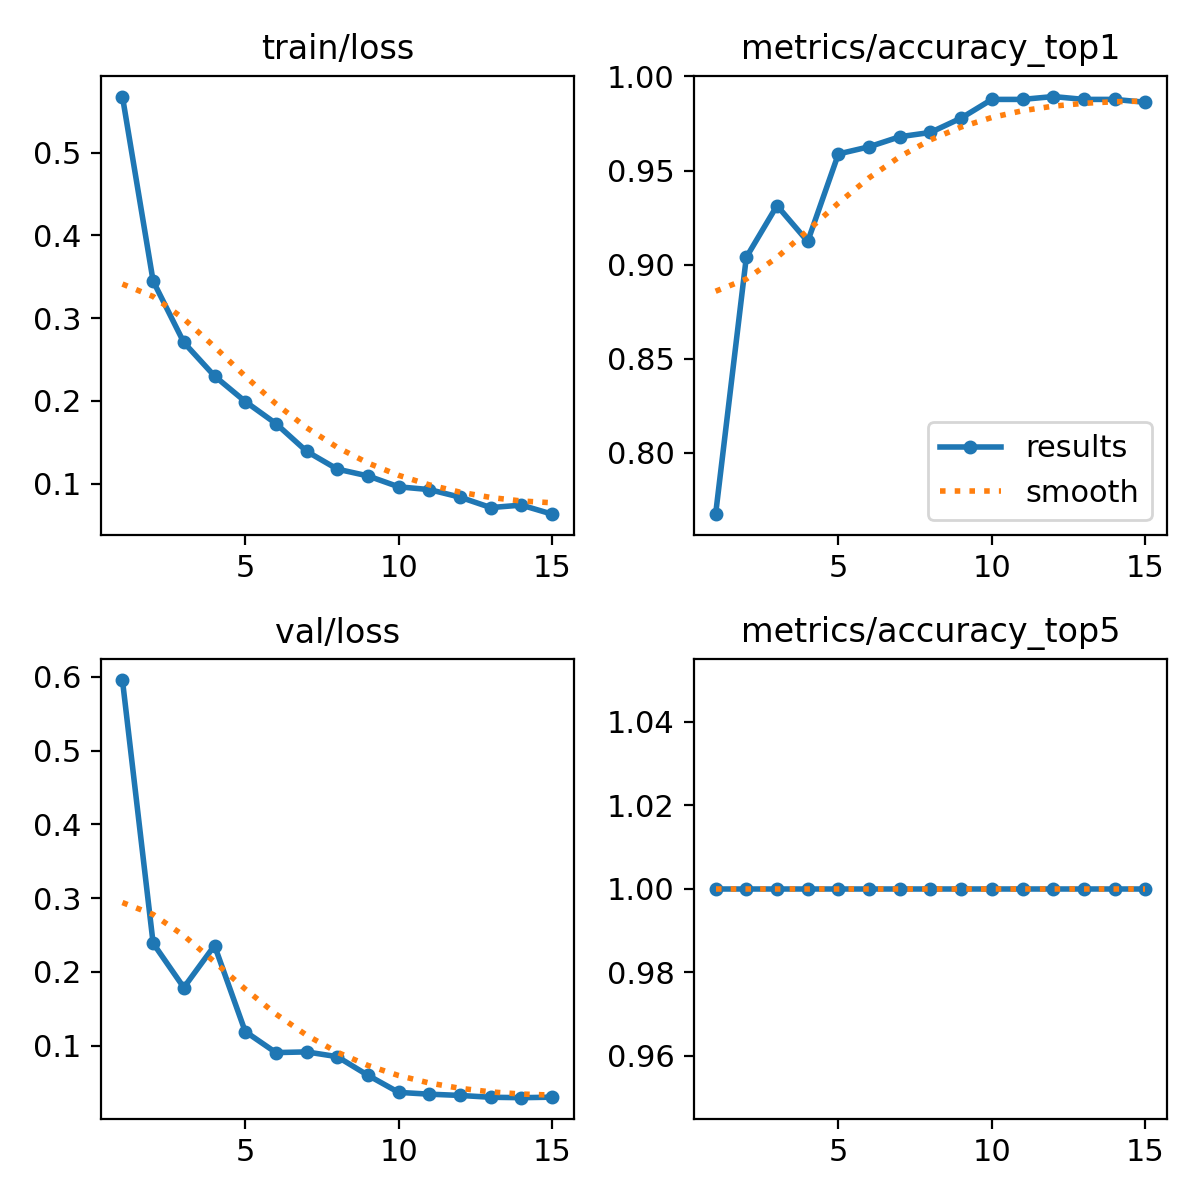

The file beside this chart, header and first rows:
epoch, time, train/loss, metrics/accuracy_top1, metrics/accuracy_top5, val/loss, lr/pg0, lr/pg1, lr/pg2
1, 253.1, 0.5677, 0.7673, 1, 0.5958, 0.06709, 0.0003324, 0.0003324
2, 488.6, 0.3448, 0.9039, 1, 0.2387, 0.03409, 0.0006585, 0.0006585
3, 736.9, 0.2706, 0.9314, 1, 0.1787, 0.00105, 0.0009563, 0.0009563
4, 966.4, 0.2301, 0.9123, 1, 0.2356, 0.0009055, 0.0009055, 0.0009055
5, 1187, 0.1993, 0.9588, 1, 0.119, 0.0008362, 0.0008362, 0.0008362
6, 1403, 0.1726, 0.9626, 1, 0.09039, 0.0007525, 0.0007525, 0.0007525
7, 1619, 0.1391, 0.968, 1, 0.09135, 0.000658, 0.000658, 0.000658
8, 1834, 0.1176, 0.9702, 1, 0.08484, 0.0005567, 0.0005567, 0.0005567
9, 2061, 0.1094, 0.9779, 1, 0.05957, 0.0004533, 0.0004533, 0.0004533
10, 2297, 0.09621, 0.9878, 1, 0.03642, 0.000352, 0.000352, 0.000352
11, 2534, 0.09285, 0.9878, 1, 0.03398, 0.0002575, 0.0002575, 0.0002575
12, 2771, 0.08368, 0.9893, 1, 0.03228, 0.0001738, 0.0001738, 0.0001738
13, 3006, 0.07113, 0.9878, 1, 0.02979, 0.0001045, 0.0001045, 0.0001045
14, 3240, 0.07411, 0.9878, 1, 0.02924, 5.2795e-05, 5.2795e-05, 5.2795e-05
15, 3473, 0.06316, 0.9863, 1, 0.02992, 2.08169e-05, 2.08169e-05, 2.08169e-05
